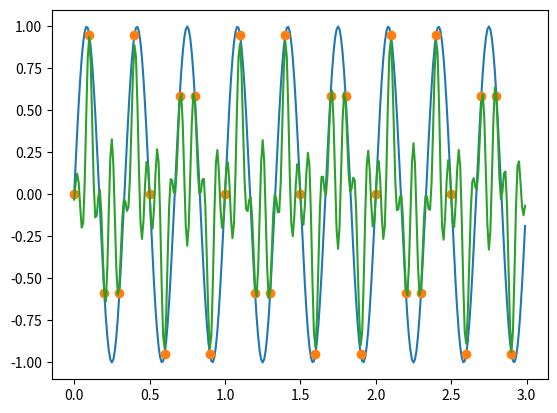

Reproduce this figure in Python.
#!/usr/bin/python3
import numpy as np
import matplotlib.pyplot as plt

def interpolate(t, X, T):
    res = 0.
    for k, x in enumerate(X):
        res += x * np.sinc((np.pi / T) * (t - (k * T)))
    return res

W = 3

T1 = 0.01
t1 = np.arange(0, 3, T1)
x1 = np.sin(np.pi * 2 * W * t1)

plt.plot(t1, x1)

T2 = 1 / 10
t2 = np.arange(0, 3, T2)
x2 = np.sin(np.pi * 2 * W * t2)

plt.plot(t2, x2, linestyle='', marker='o')

# size = len(t2)
# x2 = x2[:size//2]

x3 = np.array([interpolate(t, x2, T2) for t in t1])
plt.plot(t1, x3)
plt.show()
